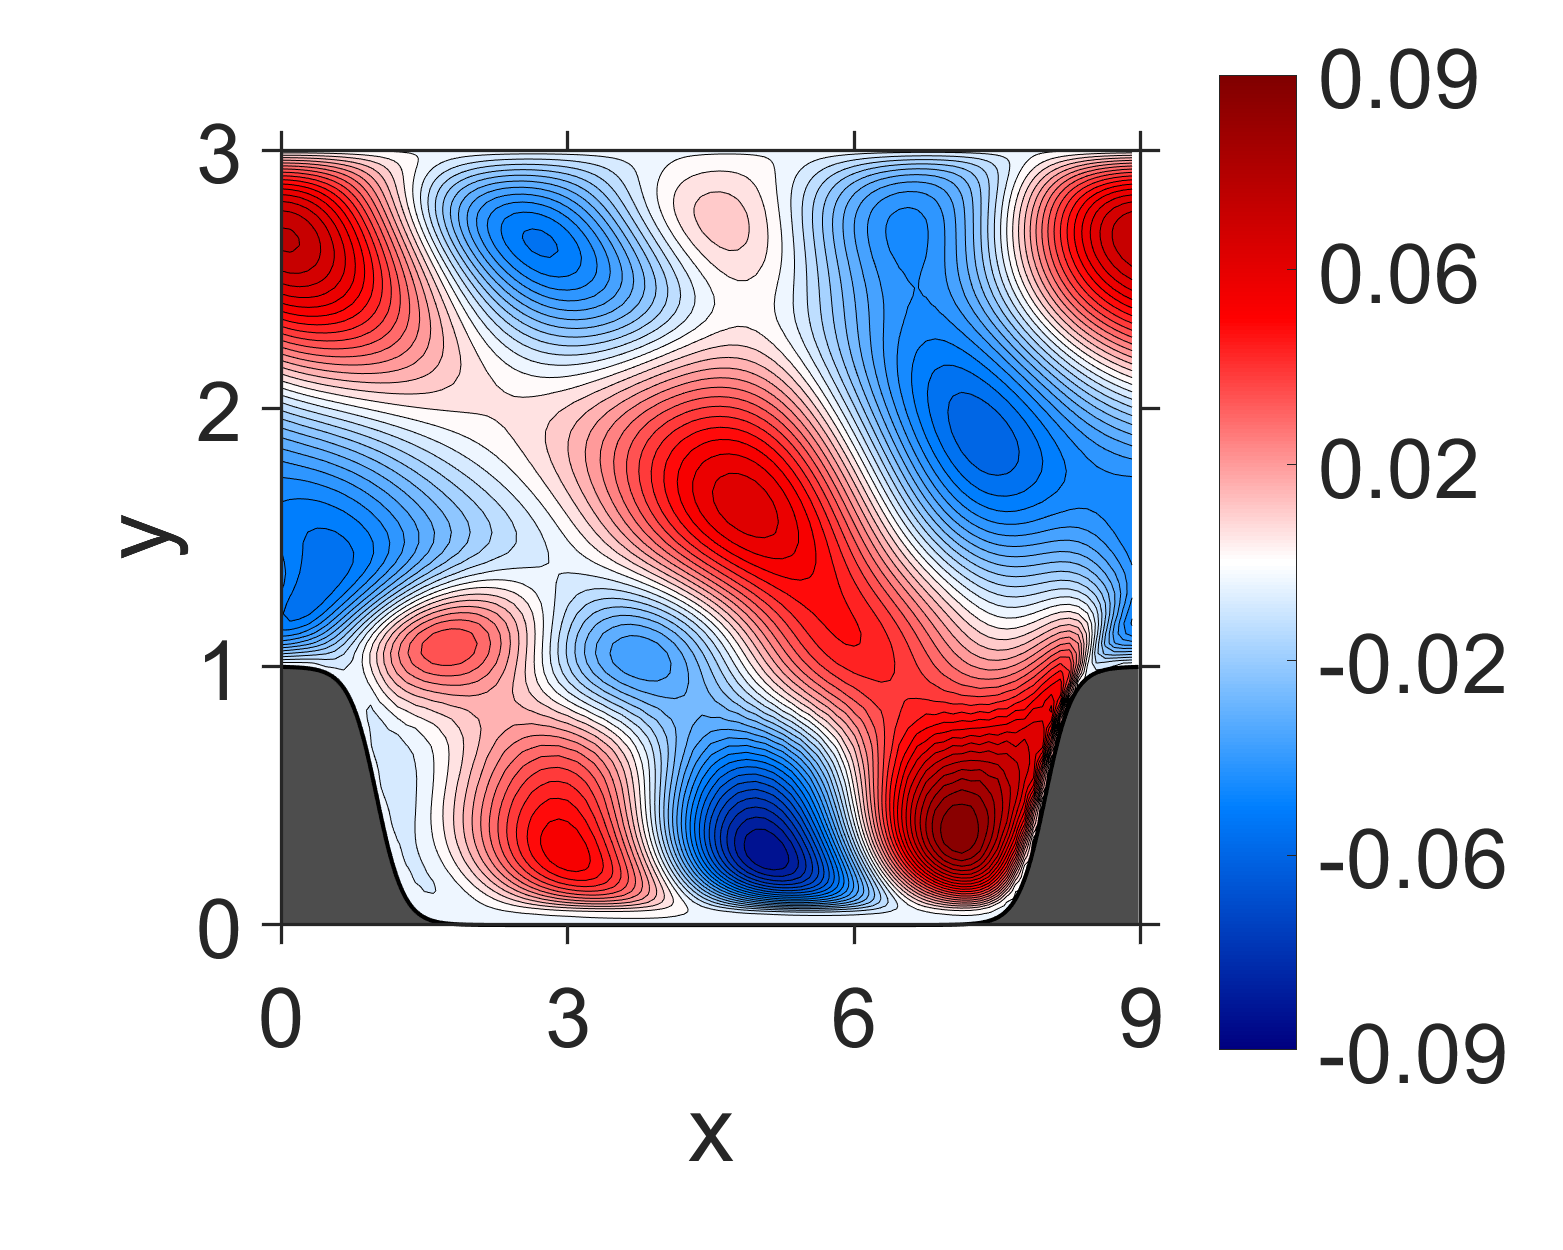

The file beside this chart, header and first rows:
NaN, NaN, NaN, NaN, NaN, NaN, NaN, NaN, NaN, NaN, NaN, NaN, NaN, NaN, NaN, 0, 0, 0, 0, 0, 0, 0, 0, 0
NaN, NaN, NaN, NaN, NaN, NaN, NaN, NaN, NaN, NaN, NaN, NaN, NaN, NaN, NaN, -7.931243e-06, -8.502398e-06, -1.002305e-05, -1.161082e-05, -1.297688e-05, -1.382497e-05, -1.418173e-05, -1.394203e-05, -1.317015e-05
NaN, NaN, NaN, NaN, NaN, NaN, NaN, NaN, NaN, NaN, NaN, NaN, NaN, NaN, NaN, -2.93159e-05, -3.138416e-05, -3.707832e-05, -4.296091e-05, -4.809262e-05, -5.121358e-05, -5.252991e-05, -5.155634e-05, -4.864029e-05
NaN, NaN, NaN, NaN, NaN, NaN, NaN, NaN, NaN, NaN, NaN, NaN, NaN, NaN, NaN, -5.830938e-05, -6.247158e-05, -7.392701e-05, -8.581533e-05, -9.614162e-05, -0.0001023, -0.0001048, -0.0001027, -9.654414e-05
NaN, NaN, NaN, NaN, NaN, NaN, NaN, NaN, NaN, NaN, NaN, NaN, NaN, NaN, NaN, -8.80603e-05, -9.44527e-05, -0.0001121, -0.0001306, -0.0001466, -0.000156, -0.0001594, -0.0001554, -0.0001453
NaN, NaN, NaN, NaN, NaN, NaN, NaN, NaN, NaN, NaN, NaN, NaN, NaN, NaN, NaN, -0.0001133, -0.0001218, -0.0001457, -0.0001709, -0.0001924, -0.0002045, -0.000208, -0.0002012, -0.0001859
NaN, NaN, NaN, NaN, NaN, NaN, NaN, NaN, NaN, NaN, NaN, NaN, NaN, NaN, NaN, -0.0001318, -0.0001424, -0.0001727, -0.0002054, -0.0002328, -0.000247, -0.0002491, -0.0002372, -0.000214
NaN, NaN, NaN, NaN, NaN, NaN, NaN, NaN, NaN, NaN, NaN, NaN, NaN, NaN, NaN, -0.0001435, -0.0001569, -0.000196, -0.0002398, -0.0002755, -0.000291, -0.0002884, -0.0002658, -0.0002278
NaN, NaN, NaN, NaN, NaN, NaN, NaN, NaN, NaN, NaN, NaN, NaN, NaN, NaN, -0.000155, -0.0001504, -0.000169, -0.0002253, -0.0002911, -0.0003416, -0.0003572, -0.0003415, -0.0002941, -0.000223
NaN, NaN, NaN, NaN, NaN, NaN, NaN, NaN, NaN, NaN, NaN, NaN, NaN, NaN, -0.0001581, -0.0001543, -0.0001854, -0.0002827, -0.0003976, -0.0004761, -0.0004847, -0.0004332, -0.0003246, -0.0001748
NaN, NaN, NaN, NaN, NaN, NaN, NaN, NaN, NaN, NaN, NaN, NaN, NaN, NaN, -0.0001596, -0.0001588, -0.0002246, -0.0004237, -0.0006394, -0.0007555, -0.000726, -0.0005803, -0.0003293, -3.635916e-06
NaN, NaN, NaN, NaN, NaN, NaN, NaN, NaN, NaN, NaN, NaN, NaN, NaN, NaN, -0.0001598, -0.0001687, -0.0003341, -0.0007578, -0.001111, -0.001223, -0.001072, -0.000727, -0.0002078, 0.0004351
NaN, NaN, NaN, NaN, NaN, NaN, NaN, NaN, NaN, NaN, NaN, NaN, NaN, NaN, -0.00016, -0.0002017, -0.0006304, -0.001378, -0.001775, -0.001759, -0.001374, -0.0007239, 0.0001701, 0.001242
NaN, NaN, NaN, NaN, NaN, NaN, NaN, NaN, NaN, NaN, NaN, NaN, NaN, NaN, -0.0001605, -0.0003099, -0.001242, -0.002151, -0.002402, -0.002144, -0.001458, -0.0004459, 0.0008657, 0.002409
NaN, NaN, NaN, NaN, NaN, NaN, NaN, NaN, NaN, NaN, NaN, NaN, NaN, -0.0001787, -0.0001693, -0.0006264, -0.002071, -0.002817, -0.002833, -0.002269, -0.001265, 0.0001439, 0.001875, 0.003905
NaN, NaN, NaN, NaN, NaN, NaN, NaN, NaN, NaN, NaN, NaN, NaN, NaN, -0.0001744, -0.0002087, -0.001267, -0.002842, -0.003262, -0.003026, -0.002113, -0.0007872, 0.001041, 0.003181, 0.005698
NaN, NaN, NaN, NaN, NaN, NaN, NaN, NaN, NaN, NaN, NaN, NaN, NaN, -0.0001642, -0.0003369, -0.002061, -0.003422, -0.00349, -0.002968, -0.001698, -3.302024e-05, 0.00221, 0.004752, 0.007733
NaN, NaN, NaN, NaN, NaN, NaN, NaN, NaN, NaN, NaN, NaN, NaN, NaN, -0.0001616, -0.0006987, -0.002791, -0.003765, -0.003525, -0.002651, -0.001057, 0.0009843, 0.0036, 0.006554, 0.009941
NaN, NaN, NaN, NaN, NaN, NaN, NaN, NaN, NaN, NaN, NaN, NaN, NaN, -0.0001874, -0.001366, -0.003411, -0.003879, -0.003385, -0.0021, -0.0002305, 0.002221, 0.005151, 0.008525, 0.01224
NaN, NaN, NaN, NaN, NaN, NaN, NaN, NaN, NaN, NaN, NaN, NaN, -0.0001872, -0.0002465, -0.002046, -0.003872, -0.003809, -0.003072, -0.001367, 0.0007562, 0.003614, 0.006816, 0.01059, 0.01457
NaN, NaN, NaN, NaN, NaN, NaN, NaN, NaN, NaN, NaN, NaN, NaN, -0.0001592, -0.0003823, -0.002628, -0.004129, -0.003619, -0.002592, -0.0005213, 0.00187, 0.005079, 0.008542, 0.01264, 0.01686
NaN, NaN, NaN, NaN, NaN, NaN, NaN, NaN, NaN, NaN, NaN, NaN, -0.000141, -0.000771, -0.003198, -0.004172, -0.003357, -0.001964, 0.0003736, 0.003074, 0.00654, 0.01028, 0.01461, 0.01905
NaN, NaN, NaN, NaN, NaN, NaN, NaN, NaN, NaN, NaN, NaN, NaN, -0.0001665, -0.001472, -0.003749, -0.004058, -0.003047, -0.001245, 0.00127, 0.004303, 0.007933, 0.01195, 0.01641, 0.02106
NaN, NaN, NaN, NaN, NaN, NaN, NaN, NaN, NaN, NaN, NaN, NaN, -0.00022, -0.002082, -0.004185, -0.003862, -0.002689, -0.0005006, 0.002142, 0.005485, 0.009221, 0.01348, 0.01801, 0.02284
NaN, NaN, NaN, NaN, NaN, NaN, NaN, NaN, NaN, NaN, NaN, -0.0001906, -0.000291, -0.002515, -0.004472, -0.003645, -0.002307, 0.0002047, 0.002954, 0.006555, 0.01036, 0.01482, 0.01936, 0.02431
NaN, NaN, NaN, NaN, NaN, NaN, NaN, NaN, NaN, NaN, NaN, -0.0001278, -0.0004421, -0.003003, -0.004606, -0.003454, -0.001912, 0.0008192, 0.003685, 0.00746, 0.01132, 0.0159, 0.02045, 0.02545
NaN, NaN, NaN, NaN, NaN, NaN, NaN, NaN, NaN, NaN, NaN, -8.310559e-05, -0.00091, -0.003676, -0.004618, -0.003338, -0.001525, 0.00129, 0.004314, 0.008148, 0.0121, 0.0167, 0.02125, 0.02622
NaN, NaN, NaN, NaN, NaN, NaN, NaN, NaN, NaN, NaN, NaN, -0.0001088, -0.001753, -0.004408, -0.004584, -0.003287, -0.001185, 0.001611, 0.004814, 0.008611, 0.01267, 0.01719, 0.02178, 0.02664
NaN, NaN, NaN, NaN, NaN, NaN, NaN, NaN, NaN, NaN, NaN, -0.0001818, -0.002416, -0.005013, -0.004589, -0.003282, -0.0009495, 0.001793, 0.005141, 0.008858, 0.013, 0.01741, 0.02202, 0.02672
NaN, NaN, NaN, NaN, NaN, NaN, NaN, NaN, NaN, NaN, NaN, -0.0002629, -0.002803, -0.005464, -0.004634, -0.003328, -0.0008196, 0.001838, 0.005299, 0.008901, 0.0131, 0.01736, 0.02198, 0.02649
NaN, NaN, NaN, NaN, NaN, NaN, NaN, NaN, NaN, NaN, -0.0001203, -0.0003912, -0.003289, -0.005811, -0.004727, -0.003433, -0.0008012, 0.001749, 0.00529, 0.008747, 0.01299, 0.01706, 0.02168, 0.02598
NaN, NaN, NaN, NaN, NaN, NaN, NaN, NaN, NaN, NaN, -7.04537e-07, -0.0007727, -0.004145, -0.006042, -0.0049, -0.003535, -0.0009109, 0.001589, 0.00511, 0.008462, 0.01266, 0.01659, 0.02115, 0.02526
NaN, NaN, NaN, NaN, NaN, NaN, NaN, NaN, NaN, NaN, 1.60116e-05, -0.001754, -0.005277, -0.006171, -0.005165, -0.003599, -0.001156, 0.001407, 0.004754, 0.0081, 0.01212, 0.01599, 0.02037, 0.02438
NaN, NaN, NaN, NaN, NaN, NaN, NaN, NaN, NaN, NaN, -7.996779e-05, -0.002788, -0.006249, -0.006268, -0.005414, -0.003637, -0.001444, 0.001214, 0.004308, 0.007685, 0.01145, 0.0153, 0.01941, 0.02337
NaN, NaN, NaN, NaN, NaN, NaN, NaN, NaN, NaN, NaN, -0.0002117, -0.003285, -0.006873, -0.006316, -0.005587, -0.003632, -0.001706, 0.001035, 0.003837, 0.007243, 0.0107, 0.01453, 0.01832, 0.02224
NaN, NaN, NaN, NaN, NaN, NaN, NaN, NaN, NaN, -8.718339e-05, -0.0003659, -0.003695, -0.007181, -0.006231, -0.00562, -0.003509, -0.00187, 0.000948, 0.003418, 0.006851, 0.009943, 0.01376, 0.01717, 0.02105
NaN, NaN, NaN, NaN, NaN, NaN, NaN, NaN, NaN, 8.164552e-05, -0.0007828, -0.004555, -0.00714, -0.006037, -0.005373, -0.003271, -0.001794, 0.0009635, 0.003182, 0.006524, 0.0093, 0.013, 0.01605, 0.01979
NaN, NaN, NaN, NaN, NaN, NaN, NaN, NaN, NaN, 9.759056e-05, -0.001934, -0.005739, -0.006654, -0.005725, -0.00467, -0.002889, -0.001295, 0.001116, 0.003311, 0.006294, 0.008941, 0.01227, 0.0151, 0.01848
NaN, NaN, NaN, NaN, NaN, NaN, NaN, NaN, NaN, -7.781947e-05, -0.003022, -0.006514, -0.005829, -0.005092, -0.003519, -0.002181, -0.0003418, 0.001571, 0.003857, 0.006314, 0.008925, 0.01171, 0.0144, 0.01721
NaN, NaN, NaN, NaN, NaN, NaN, NaN, NaN, NaN, -0.0002867, -0.003301, -0.006495, -0.004621, -0.003953, -0.001885, -0.0009492, 0.00113, 0.002531, 0.004901, 0.006773, 0.009343, 0.01147, 0.01402, 0.01614
NaN, NaN, NaN, NaN, NaN, NaN, NaN, NaN, 0.0001012, -0.0006527, -0.003696, -0.005535, -0.003119, -0.002058, 0.0001632, 0.001056, 0.003093, 0.004236, 0.006448, 0.007902, 0.01022, 0.01179, 0.01401, 0.01545
NaN, NaN, NaN, NaN, NaN, NaN, NaN, NaN, 4.10801e-05, -0.001713, -0.00429, -0.003667, -0.001303, 0.0007231, 0.002647, 0.003996, 0.005596, 0.006874, 0.008564, 0.009902, 0.01163, 0.01287, 0.01443, 0.01537
NaN, NaN, NaN, NaN, NaN, NaN, NaN, -3.929989e-05, -0.0002082, -0.00235, -0.004181, -0.00125, 0.001068, 0.004172, 0.005766, 0.007723, 0.00882, 0.01037, 0.01142, 0.01276, 0.01372, 0.01473, 0.01545, 0.01598
NaN, NaN, NaN, NaN, NaN, NaN, NaN, 7.234695e-05, -0.0006229, -0.002521, -0.002738, 0.001301, 0.004299, 0.007896, 0.00976, 0.01192, 0.01298, 0.01448, 0.01522, 0.01629, 0.01671, 0.01728, 0.01725, 0.01722
NaN, NaN, NaN, NaN, NaN, -9.670086e-05, -0.0001325, -0.0001034, -0.001638, -0.002562, -0.0002328, 0.003896, 0.008179, 0.0117, 0.01442, 0.01639, 0.0179, 0.01901, 0.01983, 0.02033, 0.02052, 0.02039, 0.01987, 0.01902
-0.0001493, -0.0002684, -0.000121, -0.0002383, -6.952879e-05, -0.0001527, -6.956776e-05, -0.0007718, -0.002095, -0.001562, 0.002314, 0.006867, 0.01191, 0.01572, 0.01901, 0.02113, 0.02292, 0.02392, 0.02471, 0.02485, 0.02473, 0.02402, 0.02298, 0.02138
-0.0001826, -0.0002125, -0.0001792, -0.0002734, -0.0002911, -0.0005185, -0.001126, -0.002704, -0.002386, -5.197806e-05, 0.00449, 0.009731, 0.01504, 0.01943, 0.02303, 0.02561, 0.02754, 0.0287, 0.02937, 0.02937, 0.0289, 0.0278, 0.02622, 0.02405
-0.002579, -0.002536, -0.002575, -0.002887, -0.003622, -0.005, -0.005646, -0.005038, -0.00282, 0.0008759, 0.005977, 0.01165, 0.01722, 0.02205, 0.02603, 0.02903, 0.03122, 0.03259, 0.03328, 0.03322, 0.03255, 0.03116, 0.0292, 0.02659
-0.01749, -0.01666, -0.01572, -0.01484, -0.01381, -0.01268, -0.01092, -0.008124, -0.004318, 0.0003959, 0.006008, 0.01196, 0.01778, 0.02295, 0.02731, 0.03071, 0.03324, 0.03487, 0.03572, 0.03572, 0.035, 0.0335, 0.03134, 0.02848
-0.03202, -0.03073, -0.02894, -0.02679, -0.02407, -0.02075, -0.01695, -0.01261, -0.007602, -0.002081, 0.003925, 0.01011, 0.01612, 0.02158, 0.02628, 0.03008, 0.03298, 0.03495, 0.03606, 0.03628, 0.03568, 0.03426, 0.0321, 0.02922
-0.04168, -0.04092, -0.0391, -0.03645, -0.03299, -0.02874, -0.02387, -0.01854, -0.01283, -0.006824, -0.0005472, 0.005797, 0.01196, 0.01763, 0.02262, 0.02678, 0.03006, 0.03242, 0.03388, 0.03443, 0.03413, 0.03298, 0.03105, 0.02839
-0.04678, -0.04736, -0.04631, -0.04398, -0.04052, -0.0361, -0.03101, -0.02547, -0.01959, -0.01345, -0.007127, -0.0007604, 0.00544, 0.01123, 0.01643, 0.02088, 0.0245, 0.02725, 0.02912, 0.03011, 0.03023, 0.02951, 0.02801, 0.02579
-0.04736, -0.0496, -0.04992, -0.04864, -0.04601, -0.04228, -0.0377, -0.03254, -0.02699, -0.02114, -0.01505, -0.008882, -0.002813, 0.002947, 0.008211, 0.01284, 0.01674, 0.01984, 0.02212, 0.02357, 0.0242, 0.02403, 0.02311, 0.02149
-0.04572, -0.04922, -0.05088, -0.05088, -0.04942, -0.04674, -0.04314, -0.03887, -0.03404, -0.0288, -0.02325, -0.01753, -0.0118, -0.006266, -0.0011, 0.003558, 0.007604, 0.01097, 0.0136, 0.0155, 0.01664, 0.01706, 0.01678, 0.01585
-0.0434, -0.04742, -0.04999, -0.05111, -0.05088, -0.04946, -0.04703, -0.04378, -0.03991, -0.03553, -0.03073, -0.02565, -0.02046, -0.01533, -0.01044, -0.005918, -0.001872, 0.001621, 0.004508, 0.006759, 0.008365, 0.009333, 0.009687, 0.00947
-0.0421, -0.04595, -0.0488, -0.05054, -0.05114, -0.05068, -0.04927, -0.04708, -0.04418, -0.04069, -0.03672, -0.0324, -0.02786, -0.02328, -0.0188, -0.01456, -0.01066, -0.007177, -0.004172, -0.001681, 0.0002793, 0.001707, 0.002618, 0.003043
-0.04174, -0.04508, -0.04777, -0.04968, -0.05074, -0.05093, -0.05029, -0.04887, -0.04679, -0.04412, -0.04093, -0.03734, -0.03349, -0.02949, -0.0255, -0.02163, -0.01798, -0.01463, -0.01163, -0.009029, -0.006843, -0.00508, -0.003734, -0.002781
-0.04239, -0.04515, -0.04744, -0.04917, -0.05025, -0.05065, -0.05039, -0.0495, -0.04799, -0.04592, -0.04337, -0.04041, -0.03715, -0.03371, -0.0302, -0.02673, -0.02339, -0.02024, -0.01734, -0.01474, -0.01244, -0.01048, -0.008827, -0.007484
-0.04321, -0.04546, -0.04733, -0.04876, -0.04971, -0.05013, -0.05, -0.04931, -0.04811, -0.04643, -0.04431, -0.04181, -0.03902, -0.03603, -0.03294, -0.02984, -0.0268, -0.02388, -0.02114, -0.0186, -0.01629, -0.01423, -0.0124, -0.0108
-0.04415, -0.04596, -0.04742, -0.04851, -0.04917, -0.0494, -0.04918, -0.04855, -0.04746, -0.04595, -0.04407, -0.04186, -0.03939, -0.03673, -0.03396, -0.03116, -0.02838, -0.02568, -0.0231, -0.02067, -0.01841, -0.01632, -0.01441, -0.01266
-0.0446, -0.04604, -0.04717, -0.04795, -0.04837, -0.04842, -0.04807, -0.04732, -0.04621, -0.04476, -0.04298, -0.04092, -0.03864, -0.03619, -0.03365, -0.03106, -0.02848, -0.02597, -0.02354, -0.02122, -0.01903, -0.01697, -0.01504, -0.01322
... 59 more rows
